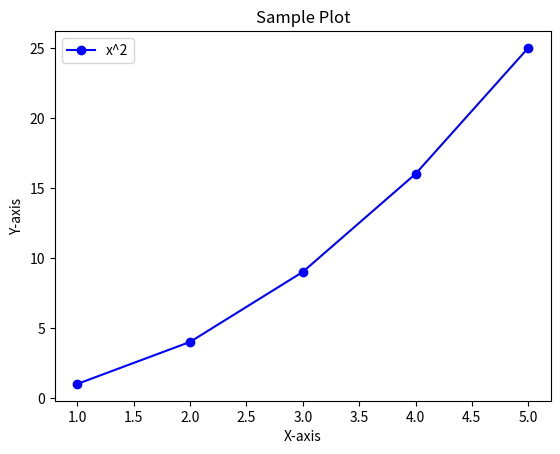

This chart was generated by the following Python code:
# رسم نمودار با کتابخانه matplotlib

import matplotlib.pyplot as plt

# داده‌های نمونه برای رسم نمودار
x = [1, 2, 3, 4, 5]
y = [1, 4, 9, 16, 25]

# رسم نمودار
plt.plot(x, y, label="x^2", color='blue', marker='o')

# تنظیمات نمودار
plt.title("Sample Plot")
plt.xlabel("X-axis")
plt.ylabel("Y-axis")
plt.legend()

# نمایش نمودار
plt.show()
